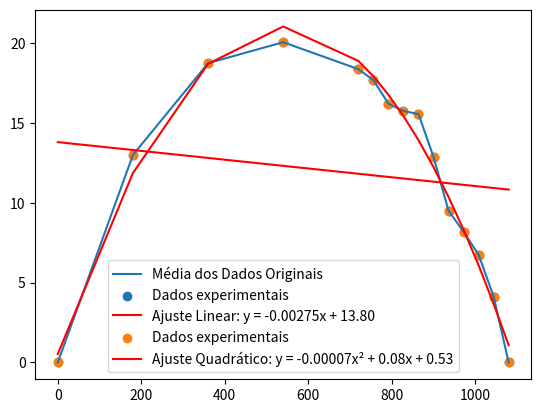

The script that saved this image:
import numpy as np
import matplotlib.pyplot as plt

x = np.array([1080, 1044, 1008, 972, 936, 900, 864, 828, 792, 756, 720, 540, 360, 180, 0])
y1 = np.array([0.0, 2.25, 5.25, 7.5, 8.75, 12.0, 13.75, 14.75, 15.5, 17.0, 17.5, 19.5, 18.5, 13.0, 0.0])
y2 = np.array([0.0, 3.25, 6.5, 7.75, 9.25, 12.25, 16.0, 15.25, 16.0, 17.0, 18.5, 20.0, 18.5, 13.0, 0.0])
y3 = np.array([0.0, 4.5, 6.5, 8.25, 9.5, 12.5, 16.0, 15.5, 16.6, 17.5, 18.5, 20.25, 19.0, 13.0, 0.0])
y4 = np.array([0.0, 6.5, 8.75, 9.25, 10.5, 14.75, 16.5, 17.5, 16.75, 19.25, 19.0, 20.5, 19.0, 13.0, 0.0])

y_avg = (y1+y2+y3+y4)/4

plt.plot(x,y_avg,label='Média dos Dados Originais')
plt.legend()
plt.show()

#Ajusto Linear
coef_linear = np.polyfit(x,y_avg,1)
m= coef_linear[0]
b= coef_linear[1]
plt.scatter(x, y_avg, label="Dados experimentais")
plt.plot(x, m*x+b, label=f"Ajuste Linear: y = {m:.5f}x + {b:.2f}",color='red')
plt.legend()
plt.show()

#Ajusto Quadrático
coef_quadratic = np.polyfit(x, y_avg, 2)  # Ajuste de 2º grau (parábola)
y_quadratic = np.polyval(coef_quadratic, x)

plt.scatter(x, y_avg, label="Dados experimentais")
plt.plot(x, y_quadratic, label=f"Ajuste Quadrático: y = {coef_quadratic[0]:.5f}x² + {coef_quadratic[1]:.2f}x + {coef_quadratic[2]:.2f}",color='red')
plt.legend()
plt.show()

print("Coeficientes do ajuste linear:", coef_linear)
print("Coeficientes do ajuste quadrático:", coef_quadratic)